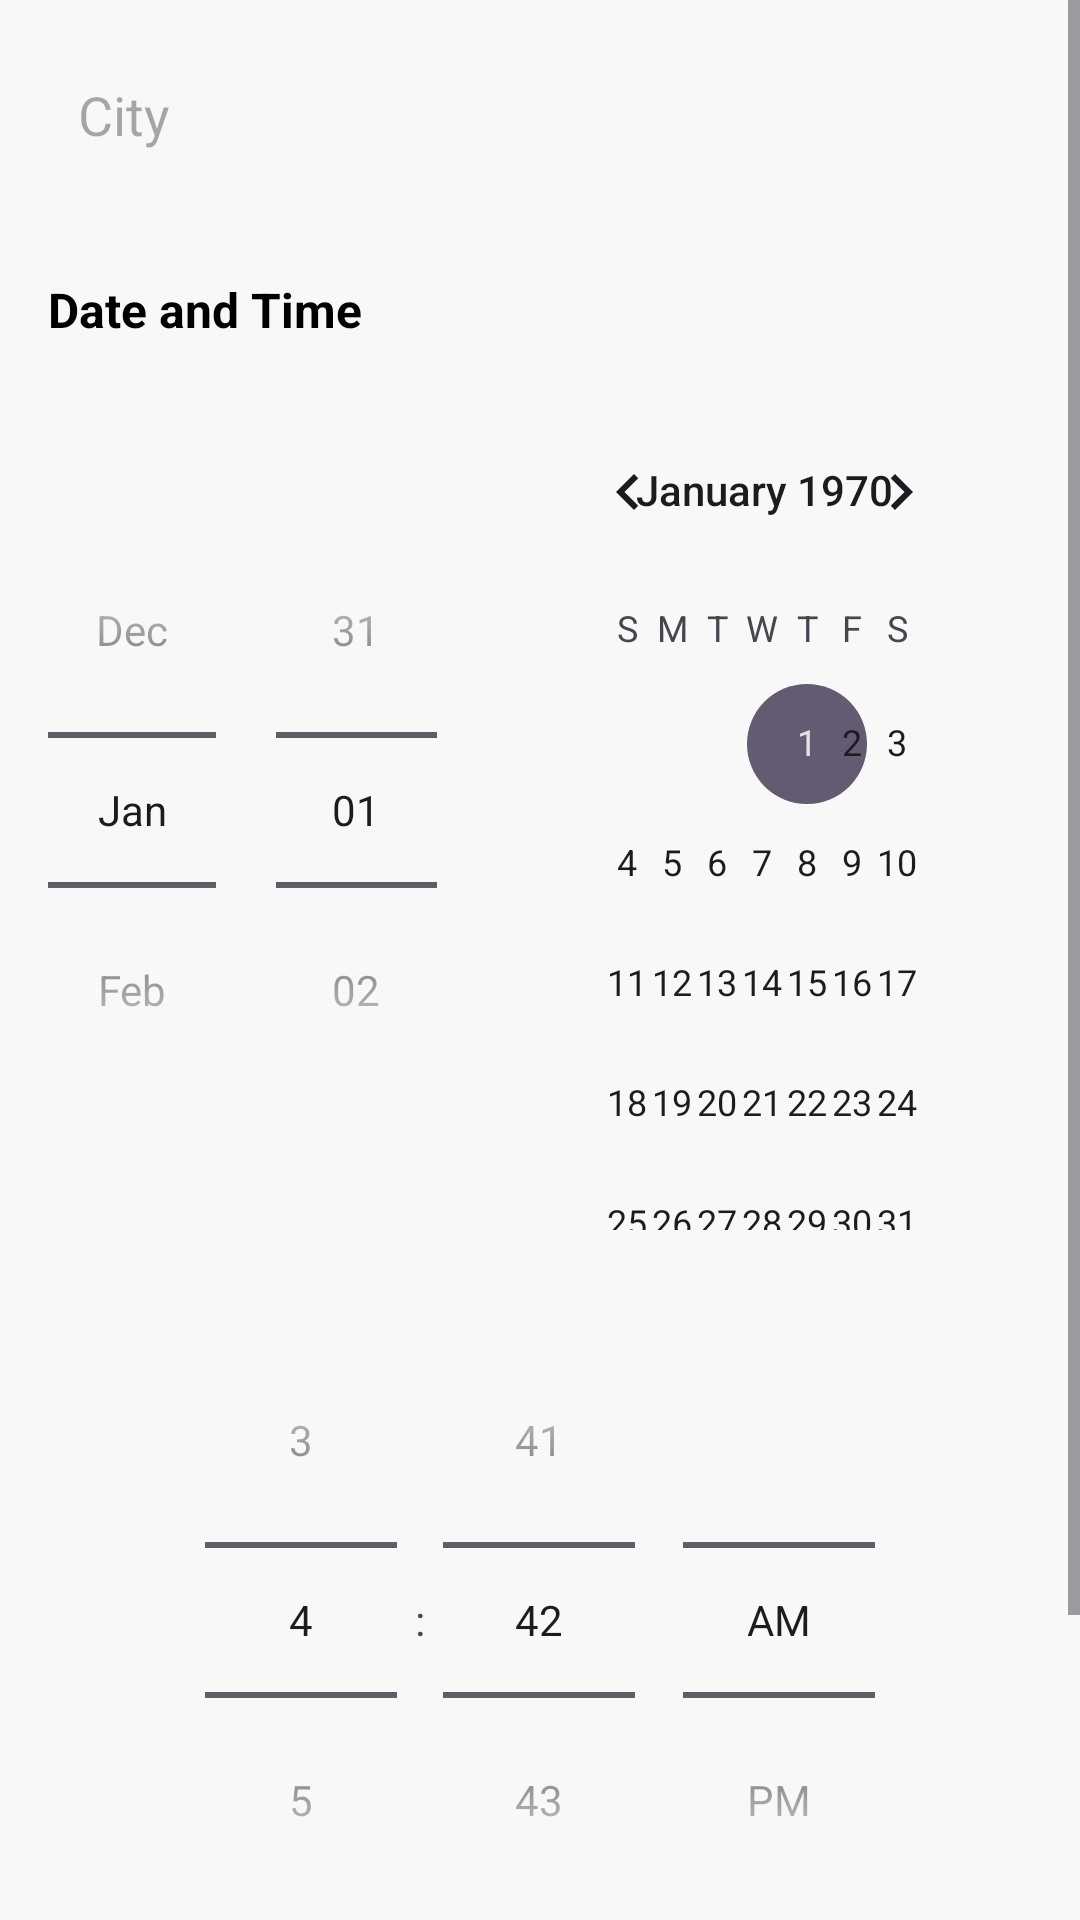

Reconstruct the res/layout file that produces this screen, plus the resources it refers to.
<!-- AndroidManifest.xml: application theme Theme.RestaurantsMoviles -->
<!-- res/layout/dialog_filter.xml -->
<?xml version="1.0" encoding="utf-8"?>
<ScrollView xmlns:android="http://schemas.android.com/apk/res/android"
    android:layout_width="match_parent"
    android:layout_height="wrap_content"
    android:background="#F8F8F8">

    <LinearLayout
        android:layout_width="match_parent"
        android:layout_height="wrap_content"
        android:orientation="vertical"
        android:padding="16dp"
        android:background="#F8F8F8">

        <EditText
            android:id="@+id/cityFilter"
            android:layout_width="match_parent"
            android:layout_height="wrap_content"
            android:hint="City"
            android:background="@drawable/search_background"
            android:padding="10dp"
            android:layout_marginBottom="24dp"
            android:elevation="4dp"
            android:textColor="#000"/>

        <TextView
            android:layout_width="match_parent"
            android:layout_height="wrap_content"
            android:text="Date and Time"
            android:textSize="16sp"
            android:textColor="#000"
            android:paddingTop="8dp"
            android:textStyle="bold"
            android:layout_marginBottom="16dp"/>

        <LinearLayout
            android:layout_width="match_parent"
            android:layout_height="wrap_content"
            android:orientation="vertical"
            android:layout_marginBottom="24dp">

            <DatePicker
                android:id="@+id/datePicker"
                android:layout_width="match_parent"
                android:layout_height="wrap_content"
                android:datePickerMode="spinner"
                android:elevation="4dp"/>

            <TimePicker
                android:id="@+id/timePicker"
                android:layout_width="match_parent"
                android:layout_height="wrap_content"
                android:timePickerMode="spinner"
                android:layout_marginTop="24dp"
                android:elevation="4dp"/>
        </LinearLayout>

        <Button
            android:id="@+id/applyFilterButton"
            android:layout_width="match_parent"
            android:layout_height="wrap_content"
            android:text="Find"
            android:textColor="#000"
            android:backgroundTint="#C6EAFC"
            android:layout_marginTop="24dp"
            android:padding="16dp"
            android:textAllCaps="false"
            android:elevation="4dp"/>
    </LinearLayout>
</ScrollView>
<!-- resources referenced by this layout -->
<resources>
  <style name="Theme.RestaurantsMoviles" parent="Base.Theme.RestaurantsMoviles" />
  <style name="Base.Theme.RestaurantsMoviles" parent="Theme.Material3.DayNight.NoActionBar">
          
          
      </style>
</resources>
